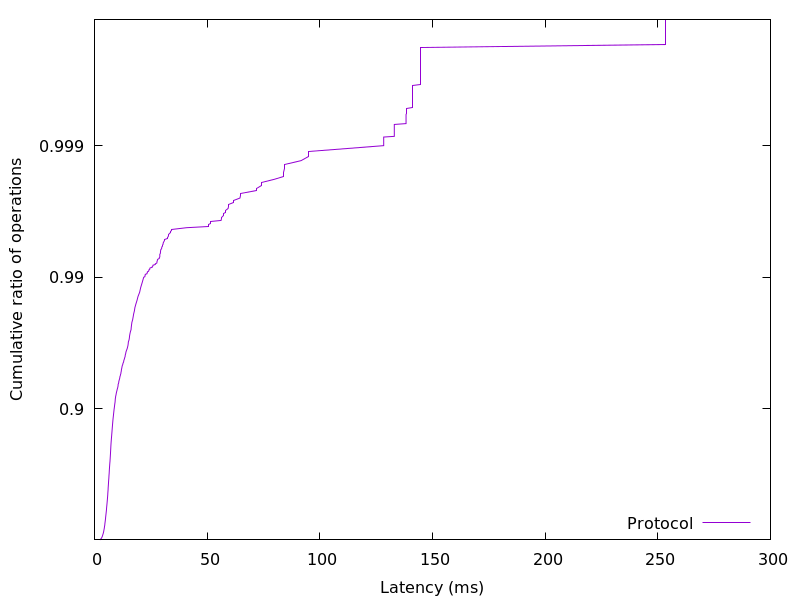

The data file committed next to this chart (first rows):
2.346135, 0.01
2.665, 0.02
2.891, 0.03
3.126, 0.04
3.235, 0.05
3.368, 0.06
3.476, 0.07
3.577, 0.08
3.662, 0.09
3.74, 0.1
3.838, 0.11
3.926, 0.12
3.996, 0.13
4.053, 0.14
4.121, 0.15
4.177, 0.16
4.228, 0.17
4.279, 0.18
4.345, 0.19
4.393, 0.2
4.44, 0.21
4.492, 0.22
4.54, 0.23
4.582, 0.24
4.625, 0.25
4.67, 0.26
4.709, 0.27
4.753, 0.28
4.798, 0.29
4.838, 0.3
4.88, 0.31
4.917, 0.32
4.956, 0.33
4.996, 0.34
5.038, 0.35
5.086, 0.36
5.128, 0.37
5.167, 0.38
5.214, 0.39
5.253, 0.4
5.3, 0.41
5.339, 0.42
5.373, 0.43
5.414, 0.44
5.463, 0.45
5.504, 0.46
5.543, 0.47
5.59, 0.48
5.636, 0.49
5.678, 0.5
5.719, 0.51
5.765, 0.52
5.816, 0.53
5.859, 0.54
5.894, 0.55
5.93, 0.56
5.971, 0.57
6.01, 0.58
6.055, 0.59
6.089, 0.6
6.133, 0.61
... 298 more rows
